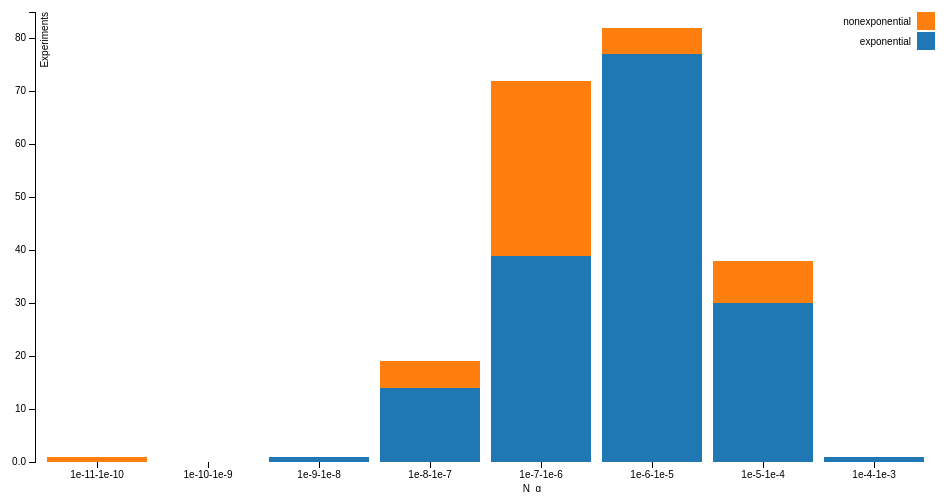
D3 v3 page, settled after 360 driven frames (6 s of simulated time); the page loaded 1 data file(s).



    var margin = {top: 20, right: 20, bottom: 30, left: 40},
            width = 960 - margin.left - margin.right,
            height = 500 - margin.top - margin.bottom;

    var x = d3.scale.ordinal()
            .rangeRoundBands([0, width], .1);

    var y = d3.scale.linear()
            .rangeRound([height, 0]);

    var color = d3.scale.category10();
    //    .range(["#98abc5", "#8a89a6", "#7b6888", "#6b486b", "#a05d56", "#d0743c", "#ff8c00"]);

    var xAxis = d3.svg.axis()
            .scale(x)
            .orient("bottom");

    var yAxis = d3.svg.axis()
            .scale(y)
            .orient("left")
            .tickFormat(d3.format(".2s"));

    var svg = d3.select("body").append("svg")
            .attr("width", width + margin.left + margin.right)
            .attr("height", height + margin.top + margin.bottom)
            .append("g")
            .attr("transform", "translate(" + margin.left + "," + margin.top + ")");

    d3.csv("N_g_edited.csv", function (error, data) {
        if (error) throw error;

        color.domain(d3.keys(data[0]).filter(function (key) {
            return key !== "N_g";
        }));

        data.forEach(function (d) {
            var y0 = 0;
            d.ages = color.domain().map(function (name) {
                return {name: name, y0: y0, y1: y0 += +d[name]};
            });
            d.total = d.ages[d.ages.length - 1].y1;
        });

//  data.sort(function(a, b) { return b.total - a.total; });

        x.domain(data.map(function (d) {
            return d.N_g;
        }));
        y.domain([0, 85]);
//        y.domain([0, d3.max(data, function (d) {
//            return d.total;
//        })]);

        svg.append("g")
                .attr("class", "x axis")
                .attr("transform", "translate(0," + height + ")")
                .call(xAxis);

        svg.append("g")
                .attr("class", "y axis")
                .call(yAxis)
                .append("text")
                .attr("transform", "rotate(-90)")
                .attr("y", 6)
                .attr("dy", ".71em")
                .style("text-anchor", "end")
                .text("Experiments");

        svg.append("g")
                .attr("class", "x axis")

                .append("text") // and text1
                .attr("transform", "rotate(-0)")
                .attr("x", 6)
                .attr("dx", "50.0em")
                .attr("dy", "48em")
                .style("text-anchor", "end")
                .text("N_g");

        var N_g = svg.selectAll(".N_g")
                .data(data)
                .enter().append("g")
                .attr("class", "g")
                .attr("transform", function (d) {
                    return "translate(" + x(d.N_g) + ",0)";
                });

        N_g.selectAll("rect")
                .data(function (d) {
                    return d.ages;
                })
                .enter().append("rect")
                .attr("width", x.rangeBand())
                .attr("y", function (d) {
                    return y(d.y1);
                })
                .attr("height", function (d) {
                    return y(d.y0) - y(d.y1);
                })
                .style("fill", function (d) {
                    return color(d.name);
                });

        var legend = svg.selectAll(".legend")
                .data(color.domain().slice().reverse())
                .enter().append("g")
                .attr("class", "legend")
                .attr("transform", function (d, i) {
                    return "translate(0," + i * 20 + ")";
                });

        legend.append("rect")
                .attr("x", width - 18)
                .attr("width", 18)
                .attr("height", 18)
                .style("fill", color);

        legend.append("text")
                .attr("x", width - 24)
                .attr("y", 9)
                .attr("dy", ".35em")
                .style("text-anchor", "end")
                .text(function (d) {
                    return d;
                });

    });



### data: N_g_edited.csv
N_g, exponential, nonexponential
1e-11-1e-10, 0, 1
1e-10-1e-9, 0, 0
1e-9-1e-8, 1, 0
1e-8-1e-7, 14, 5
1e-7-1e-6, 39, 33
1e-6-1e-5, 77, 5
1e-5-1e-4, 30, 8
1e-4-1e-3, 1, 0